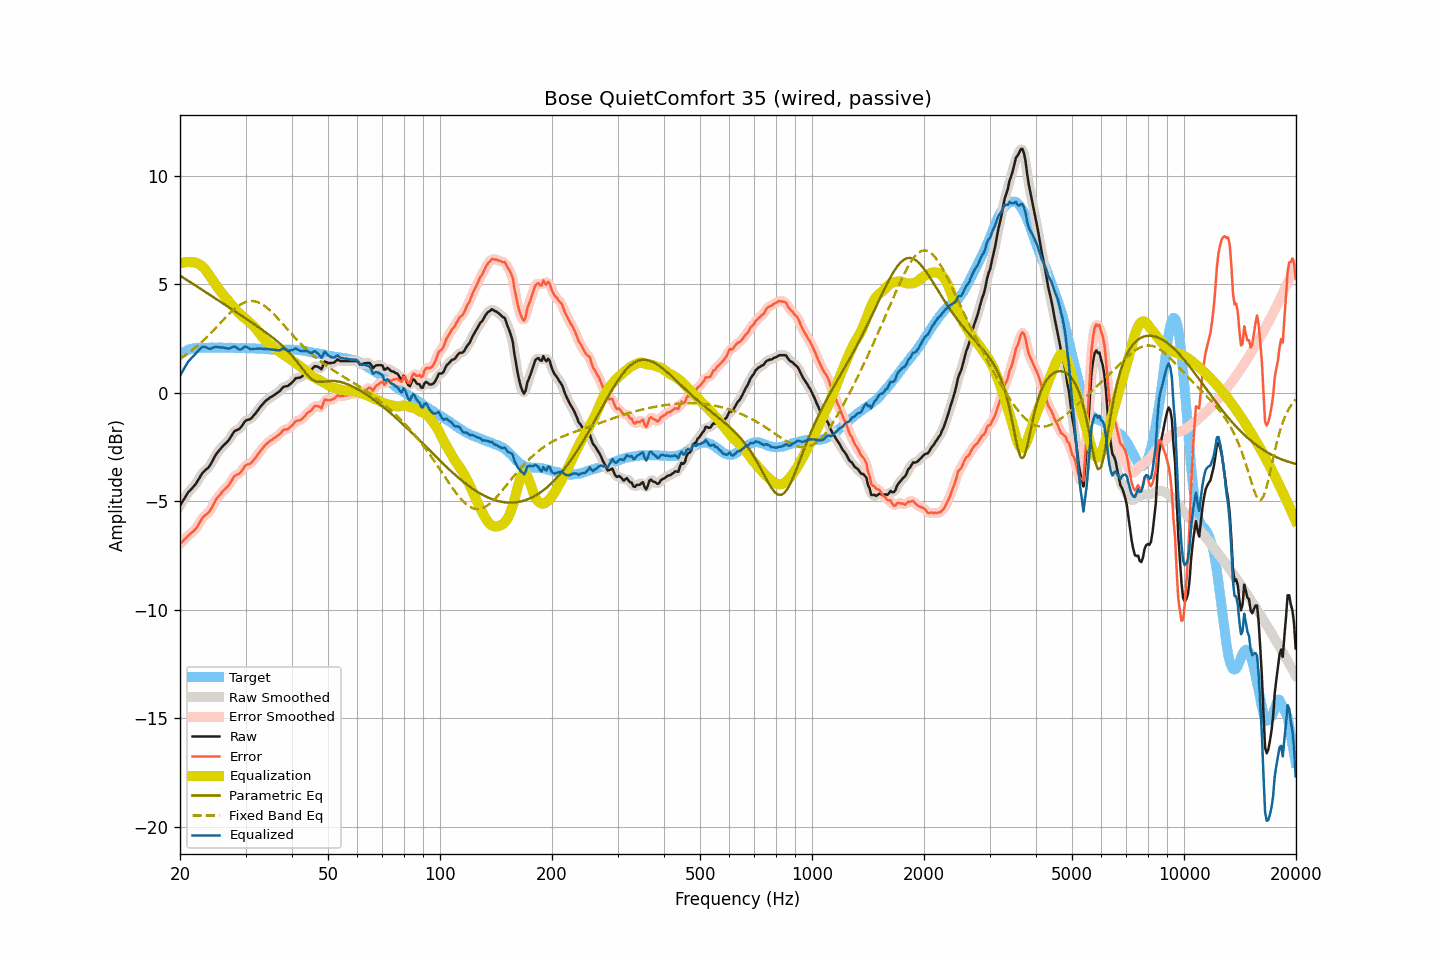

The file beside this chart, header and first rows:
frequency, raw, smoothed, error, error_smoothed, equalization, parametric_eq, fixed_band_eq, equalized_raw, equalized_smoothed, target
20.00, -5.20, -5.20, -6.96, -6.97, 5.97, 5.40, 1.57, 0.77, 0.77, 1.77
20.20, -5.08, -5.07, -6.89, -6.89, 5.99, 5.36, 1.62, 0.91, 0.91, 1.82
20.40, -4.96, -4.95, -6.82, -6.81, 6.00, 5.31, 1.67, 1.05, 1.05, 1.87
20.61, -4.84, -4.83, -6.73, -6.74, 6.02, 5.26, 1.72, 1.18, 1.18, 1.89
20.81, -4.72, -4.71, -6.66, -6.66, 6.02, 5.21, 1.77, 1.31, 1.31, 1.95
21.02, -4.60, -4.61, -6.58, -6.59, 6.03, 5.17, 1.82, 1.43, 1.42, 1.98
21.23, -4.52, -4.51, -6.52, -6.52, 6.02, 5.12, 1.88, 1.51, 1.51, 2.00
21.44, -4.44, -4.43, -6.46, -6.46, 6.02, 5.07, 1.94, 1.58, 1.58, 2.02
21.66, -4.36, -4.36, -6.40, -6.40, 6.02, 5.02, 1.99, 1.66, 1.66, 2.04
21.87, -4.28, -4.27, -6.33, -6.33, 6.01, 4.97, 2.05, 1.74, 1.74, 2.05
22.09, -4.18, -4.17, -6.25, -6.24, 5.99, 4.93, 2.11, 1.82, 1.82, 2.07
22.31, -4.05, -4.06, -6.14, -6.13, 5.96, 4.88, 2.18, 1.91, 1.91, 2.08
22.54, -3.93, -3.93, -6.01, -6.01, 5.92, 4.83, 2.24, 1.99, 1.99, 2.08
22.76, -3.81, -3.81, -5.89, -5.88, 5.87, 4.78, 2.31, 2.06, 2.06, 2.08
22.99, -3.69, -3.70, -5.76, -5.77, 5.81, 4.73, 2.38, 2.12, 2.11, 2.07
23.22, -3.62, -3.61, -5.68, -5.68, 5.74, 4.69, 2.45, 2.12, 2.12, 2.07
23.45, -3.55, -3.55, -5.61, -5.62, 5.65, 4.64, 2.52, 2.11, 2.10, 2.07
23.69, -3.49, -3.49, -5.56, -5.56, 5.55, 4.59, 2.59, 2.07, 2.06, 2.08
23.92, -3.42, -3.41, -5.49, -5.49, 5.45, 4.54, 2.67, 2.03, 2.04, 2.08
24.16, -3.31, -3.30, -5.39, -5.39, 5.34, 4.49, 2.74, 2.03, 2.04, 2.08
24.40, -3.16, -3.17, -5.26, -5.25, 5.23, 4.45, 2.82, 2.07, 2.06, 2.09
24.65, -3.03, -3.03, -5.11, -5.11, 5.12, 4.40, 2.90, 2.09, 2.10, 2.08
24.89, -2.88, -2.89, -4.97, -4.98, 5.01, 4.35, 2.97, 2.12, 2.11, 2.08
25.14, -2.78, -2.78, -4.86, -4.86, 4.89, 4.30, 3.05, 2.12, 2.11, 2.08
25.39, -2.69, -2.68, -4.78, -4.77, 4.79, 4.25, 3.13, 2.10, 2.10, 2.09
25.65, -2.60, -2.59, -4.69, -4.68, 4.69, 4.20, 3.21, 2.09, 2.09, 2.09
25.91, -2.51, -2.51, -4.59, -4.59, 4.60, 4.15, 3.29, 2.09, 2.09, 2.08
26.16, -2.43, -2.43, -4.50, -4.51, 4.51, 4.11, 3.37, 2.09, 2.08, 2.08
26.43, -2.36, -2.36, -4.43, -4.43, 4.43, 4.06, 3.45, 2.07, 2.07, 2.08
26.69, -2.29, -2.29, -4.36, -4.36, 4.34, 4.01, 3.52, 2.05, 2.05, 2.07
26.96, -2.21, -2.20, -4.29, -4.28, 4.24, 3.96, 3.60, 2.03, 2.04, 2.08
27.23, -2.10, -2.10, -4.18, -4.18, 4.15, 3.91, 3.67, 2.05, 2.05, 2.08
27.50, -1.98, -1.98, -4.06, -4.05, 4.06, 3.86, 3.74, 2.09, 2.09, 2.08
27.77, -1.87, -1.86, -3.93, -3.94, 3.98, 3.81, 3.81, 2.11, 2.12, 2.07
28.05, -1.76, -1.78, -3.82, -3.84, 3.90, 3.76, 3.87, 2.14, 2.12, 2.07
28.33, -1.73, -1.73, -3.78, -3.79, 3.81, 3.72, 3.93, 2.09, 2.09, 2.06
28.62, -1.70, -1.69, -3.75, -3.75, 3.73, 3.67, 3.99, 2.03, 2.04, 2.05
28.90, -1.66, -1.65, -3.72, -3.70, 3.65, 3.62, 4.04, 2.00, 2.01, 2.06
29.19, -1.58, -1.57, -3.63, -3.63, 3.58, 3.57, 4.09, 2.01, 2.01, 2.05
29.48, -1.47, -1.46, -3.54, -3.53, 3.52, 3.52, 4.13, 2.06, 2.06, 2.07
29.78, -1.36, -1.36, -3.42, -3.42, 3.46, 3.47, 4.16, 2.10, 2.10, 2.06
30.08, -1.27, -1.29, -3.33, -3.35, 3.40, 3.42, 4.19, 2.13, 2.11, 2.07
30.38, -1.25, -1.25, -3.30, -3.30, 3.34, 3.37, 4.21, 2.09, 2.09, 2.05
30.68, -1.23, -1.22, -3.28, -3.27, 3.27, 3.32, 4.22, 2.04, 2.05, 2.05
30.99, -1.20, -1.18, -3.25, -3.23, 3.20, 3.27, 4.23, 2.00, 2.02, 2.05
31.30, -1.12, -1.12, -3.17, -3.17, 3.13, 3.22, 4.23, 2.01, 2.01, 2.05
31.61, -1.03, -1.04, -3.07, -3.08, 3.06, 3.17, 4.23, 2.03, 2.02, 2.05
31.93, -0.95, -0.94, -2.99, -2.98, 2.98, 3.12, 4.21, 2.03, 2.03, 2.04
32.24, -0.85, -0.85, -2.88, -2.88, 2.89, 3.07, 4.19, 2.04, 2.04, 2.03
32.57, -0.75, -0.75, -2.79, -2.78, 2.79, 3.02, 4.16, 2.04, 2.04, 2.04
32.89, -0.65, -0.65, -2.68, -2.68, 2.69, 2.96, 4.13, 2.04, 2.04, 2.04
33.22, -0.56, -0.56, -2.58, -2.58, 2.59, 2.91, 4.08, 2.04, 2.03, 2.02
33.55, -0.48, -0.47, -2.50, -2.49, 2.50, 2.86, 4.04, 2.03, 2.03, 2.02
33.89, -0.40, -0.40, -2.40, -2.41, 2.42, 2.80, 3.98, 2.02, 2.02, 2.01
34.23, -0.33, -0.33, -2.34, -2.34, 2.35, 2.75, 3.93, 2.02, 2.02, 2.01
34.57, -0.28, -0.27, -2.28, -2.28, 2.28, 2.69, 3.86, 2.01, 2.01, 2.00
34.92, -0.22, -0.22, -2.22, -2.22, 2.22, 2.64, 3.80, 2.01, 2.00, 2.00
35.27, -0.18, -0.17, -2.17, -2.17, 2.17, 2.58, 3.73, 1.99, 1.99, 1.99
35.62, -0.13, -0.13, -2.12, -2.12, 2.11, 2.52, 3.65, 1.99, 1.99, 1.99
35.97, -0.08, -0.08, -2.06, -2.07, 2.06, 2.46, 3.58, 1.98, 1.98, 1.99
... 635 more rows
